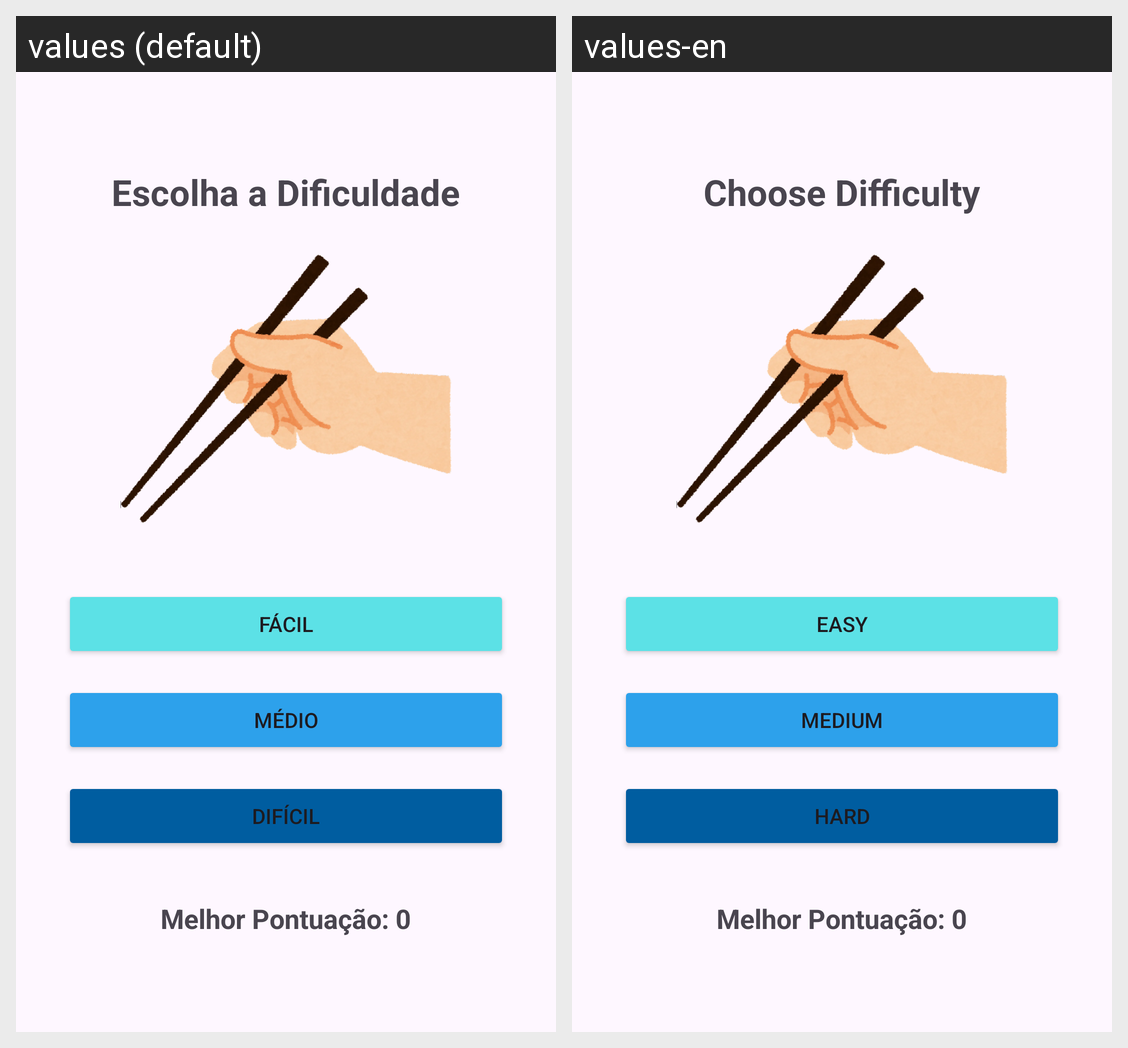

Translations of the strings shown on this Android screen, per locale in the grid:
Android screen res/layout/activity_config.xml rendered under 2 locales, left to right: values (default), values-en. Device: Nexus 5 (rendered at 1080×1920; each locale shown at half size, 540×960, under a caption strip naming it); theme Theme.JogoDaMemoria.
Strings drawn on this screen, with the default value and each locale's value (text and hints the layout hard-codes, and strings that could not be matched under every locale, appear in the picture but are not listed):

title_config
  values: Escolha a Dificuldade
  values-en: Choose Difficulty

btn_easy
  values: Fácil
  values-en: Easy

btn_medium
  values: Médio
  values-en: Medium

btn_hard
  values: Difícil
  values-en: Hard
